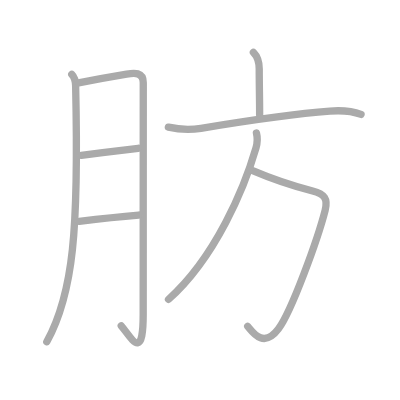
t = 0.00 s
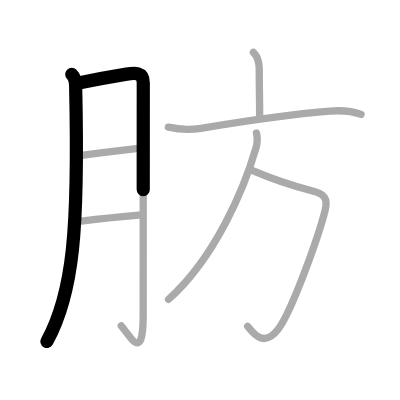
t = 1.50 s
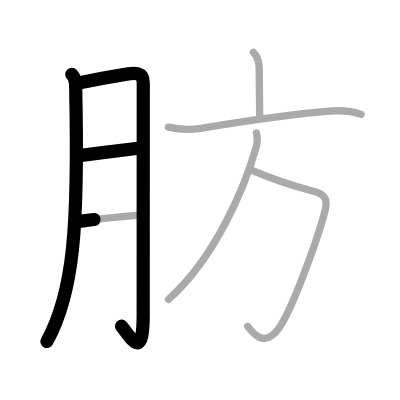
t = 3.25 s
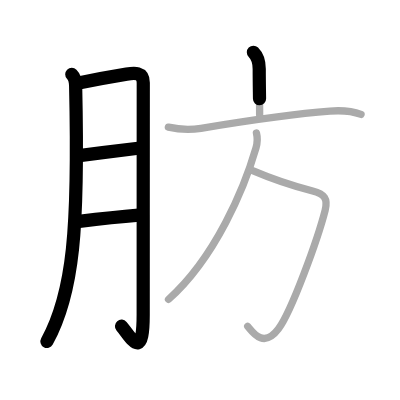
t = 4.75 s
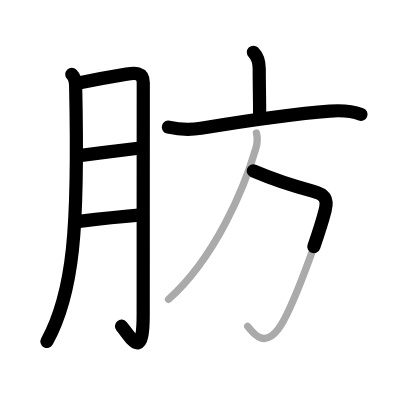
t = 6.50 s
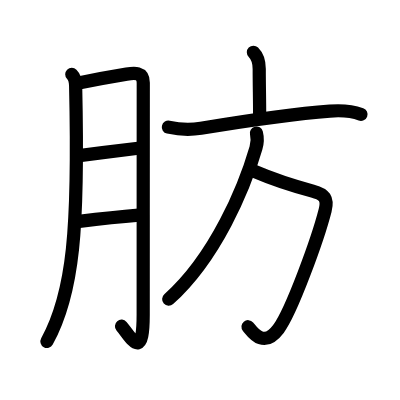
t = 8.00 s

The animated SVG that drew these frames (rendered in a browser with its animation timeline set to each time). Animation: 8 SMIL elements (animate=8); one cycle of 8.00 s.

<?xml version="1.0" standalone="no"?>
<!DOCTYPE svg PUBLIC "-//W3C//DTD SVG 1.1//EN"   "http://www.w3.org/Graphics/SVG/1.1/DTD/svg11.dtd">
<svg width="400px" height="400px"  version="1.1" xmlns="http://www.w3.org/2000/svg">
  <defs>
    <marker id="Triangle" viewBox="0 0 10 10" refX="0" refY="5" markerUnits="strokeWidth" markerWidth="3" style="stroke-opacity:0%;fill:#aaaaaa;" markerHeight="2" orient="auto">
      <path d="M 0 0 L 10 5 L 0 10 z" />
    </marker>
    
    <marker id="Arrow" viewBox="0 0 10 10" refX="5" refY="5" markerUnits="strokeWidth" markerWidth="1.8" style="stroke-opacity:0%;fill:#770000;" markerHeight="2" orient="auto">
      <path d="M 0 4 L 6 4 L 4 1 L 10 5 L 4 9 L 6 6 L 0 6 z" />
        <circle cx="5" cy="5" r="5" />
      </marker>
    
    <marker id="TriangleRed" viewBox="0 0 10 10" refX="0" refY="5" markerUnits="strokeWidth" markerWidth="3" style="stroke-opacity:0%;fill:#CC0000;" markerHeight="2" orient="auto">
      <path d="M 0 0 L 10 5 L 0 10 z" />
    </marker>
    
    <marker id="ArrowRed" viewBox="0 0 10 10" refX="5" refY="5" markerUnits="strokeWidth" markerWidth="1.8" style="stroke-opacity:0%;fill:#CC0000;" markerHeight="2" orient="auto">
      <path d="M 0 4 L 6 4 L 4 1 L 10 5 L 4 9 L 6 6 L 0 6 z" />
        <circle cx="5" cy="5" r="5" />
      </marker>
    
  </defs>
  
  <path style="fill:#ffffff; fill-opacity:100%; fill-rule:evenodd; stroke-width:0;" d="M 0 0 L 400px 0 L 400px 400px L 0 400px L 0 0" />

  <g transform="scale(3.6697247706422 3.6697247706422)">
<path style="fill:none; fill-opacity:0%; fill-rule:evenodd; stroke:#aaaaaa; stroke-opacity:100%; stroke-width: 1.5pt; stroke-linejoin:round; stroke-linecap:round;" d="M19.56 20.25c0.85 0.85 1.02 2.14 1.05 3.08C21.5 62.5 20 80 12.75 93.12"></path>
<path style="fill:none; fill-opacity:0%; fill-rule:evenodd; stroke:#aaaaaa; stroke-opacity:100%; stroke-width: 1.5pt; stroke-linejoin:round; stroke-linecap:round;" d="M21.4 22.6c3.1-0.62 9.51-1.81 13.1-2.4c2.07-0.34 4.54-0.63 4.54 2.35c0 3.26-0.02 44.67-0.02 63.18c0 13.08-3.25 6.23-5.98 3.07"></path>
<path style="fill:none; fill-opacity:0%; fill-rule:evenodd; stroke:#aaaaaa; stroke-opacity:100%; stroke-width: 1.5pt; stroke-linejoin:round; stroke-linecap:round;" d="M22.15 42.33c5.12-0.65 10.69-1.34 15.5-1.92"></path>
<path style="fill:none; fill-opacity:0%; fill-rule:evenodd; stroke:#aaaaaa; stroke-opacity:100%; stroke-width: 1.5pt; stroke-linejoin:round; stroke-linecap:round;" d="M21.59 60.31c4.53-0.56 11.08-1.29 16.21-1.71"></path>
<path style="fill:none; fill-opacity:0%; fill-rule:evenodd; stroke:#aaaaaa; stroke-opacity:100%; stroke-width: 1.5pt; stroke-linejoin:round; stroke-linecap:round;" d="M69.05 14.25c1.1 1.1 1.59 2.38 1.59 4.54c0 4.86 0.11 7.71 0.11 12.5"></path>
<path style="fill:none; fill-opacity:0%; fill-rule:evenodd; stroke:#aaaaaa; stroke-opacity:100%; stroke-width: 1.5pt; stroke-linejoin:round; stroke-linecap:round;" d="M45.88 34.64c2.91 0.65 5.93 0.79 8.88 0.31c10.41-1.72 23.36-3.82 35.12-4.68c2.81-0.21 5.84-0.11 8.5 0.89"></path>
<path style="fill:none; fill-opacity:0%; fill-rule:evenodd; stroke:#aaaaaa; stroke-opacity:100%; stroke-width: 1.5pt; stroke-linejoin:round; stroke-linecap:round;" d="M69.02 46.57c5.98 2.56 9.73 3.81 16.18 5.49c3.26 0.85 4.21 2.09 3.4 5.25c-1.99 7.78-9.15 27.54-12.73 32.32c-4.13 5.51-7.12 0.76-8.37-0.7"></path>
<path style="fill:none; fill-opacity:0%; fill-rule:evenodd; stroke:#aaaaaa; stroke-opacity:100%; stroke-width: 1.5pt; stroke-linejoin:round; stroke-linecap:round;" d="M69.88 36.25c0.34 1.33 0.3 2.59-0.13 4.08c-3.13 10.79-11 29.79-23.83 41.25"></path>

<path style="fill:none; fill-opacity:0%; fill-rule:evenodd; stroke:#000000; stroke-opacity:100%; stroke-width: 2.7pt; stroke-linejoin:round; stroke-linecap:round;" d="M19.56 20.25c0.85 0.85 1.02 2.14 1.05 3.08C21.5 62.5 20 80 12.75 93.12" pathLength="100" stroke-dashoffset="100" stroke-dasharray="100 105"><animate id="dashAnim1" attributeName="stroke-dashoffset" from="100" to="0" dur="1s" calcMode="linear" fill="freeze"/></path>
<path style="fill:none; fill-opacity:0%; fill-rule:evenodd; stroke:#000000; stroke-opacity:100%; stroke-width: 2.7pt; stroke-linejoin:round; stroke-linecap:round;" d="M21.4 22.6c3.1-0.62 9.51-1.81 13.1-2.4c2.07-0.34 4.54-0.63 4.54 2.35c0 3.26-0.02 44.67-0.02 63.18c0 13.08-3.25 6.23-5.98 3.07" pathLength="100" stroke-dashoffset="100" stroke-dasharray="100 105"><animate id="dashAnim2" attributeName="stroke-dashoffset" from="100" to="0" dur="1s" calcMode="linear" begin="dashAnim1.end" fill="freeze"/></path>
<path style="fill:none; fill-opacity:0%; fill-rule:evenodd; stroke:#000000; stroke-opacity:100%; stroke-width: 2.7pt; stroke-linejoin:round; stroke-linecap:round;" d="M22.15 42.33c5.12-0.65 10.69-1.34 15.5-1.92" pathLength="100" stroke-dashoffset="100" stroke-dasharray="100 105"><animate id="dashAnim3" attributeName="stroke-dashoffset" from="100" to="0" dur="1s" calcMode="linear" begin="dashAnim2.end" fill="freeze"/></path>
<path style="fill:none; fill-opacity:0%; fill-rule:evenodd; stroke:#000000; stroke-opacity:100%; stroke-width: 2.7pt; stroke-linejoin:round; stroke-linecap:round;" d="M21.59 60.31c4.53-0.56 11.08-1.29 16.21-1.71" pathLength="100" stroke-dashoffset="100" stroke-dasharray="100 105"><animate id="dashAnim4" attributeName="stroke-dashoffset" from="100" to="0" dur="1s" calcMode="linear" begin="dashAnim3.end" fill="freeze"/></path>
<path style="fill:none; fill-opacity:0%; fill-rule:evenodd; stroke:#000000; stroke-opacity:100%; stroke-width: 2.7pt; stroke-linejoin:round; stroke-linecap:round;" d="M69.05 14.25c1.1 1.1 1.59 2.38 1.59 4.54c0 4.86 0.11 7.71 0.11 12.5" pathLength="100" stroke-dashoffset="100" stroke-dasharray="100 105"><animate id="dashAnim5" attributeName="stroke-dashoffset" from="100" to="0" dur="1s" calcMode="linear" begin="dashAnim4.end" fill="freeze"/></path>
<path style="fill:none; fill-opacity:0%; fill-rule:evenodd; stroke:#000000; stroke-opacity:100%; stroke-width: 2.7pt; stroke-linejoin:round; stroke-linecap:round;" d="M45.88 34.64c2.91 0.65 5.93 0.79 8.88 0.31c10.41-1.72 23.36-3.82 35.12-4.68c2.81-0.21 5.84-0.11 8.5 0.89" pathLength="100" stroke-dashoffset="100" stroke-dasharray="100 105"><animate id="dashAnim6" attributeName="stroke-dashoffset" from="100" to="0" dur="1s" calcMode="linear" begin="dashAnim5.end" fill="freeze"/></path>
<path style="fill:none; fill-opacity:0%; fill-rule:evenodd; stroke:#000000; stroke-opacity:100%; stroke-width: 2.7pt; stroke-linejoin:round; stroke-linecap:round;" d="M69.02 46.57c5.98 2.56 9.73 3.81 16.18 5.49c3.26 0.85 4.21 2.09 3.4 5.25c-1.99 7.78-9.15 27.54-12.73 32.32c-4.13 5.51-7.12 0.76-8.37-0.7" pathLength="100" stroke-dashoffset="100" stroke-dasharray="100 105"><animate id="dashAnim7" attributeName="stroke-dashoffset" from="100" to="0" dur="1s" calcMode="linear" begin="dashAnim6.end" fill="freeze"/></path>
<path style="fill:none; fill-opacity:0%; fill-rule:evenodd; stroke:#000000; stroke-opacity:100%; stroke-width: 2.7pt; stroke-linejoin:round; stroke-linecap:round;" d="M69.88 36.25c0.34 1.33 0.3 2.59-0.13 4.08c-3.13 10.79-11 29.79-23.83 41.25" pathLength="100" stroke-dashoffset="100" stroke-dasharray="100 105"><animate id="dashAnim8" attributeName="stroke-dashoffset" from="100" to="0" dur="1s" calcMode="linear" begin="dashAnim7.end" fill="freeze"/></path>

</g>

</svg>  
          
